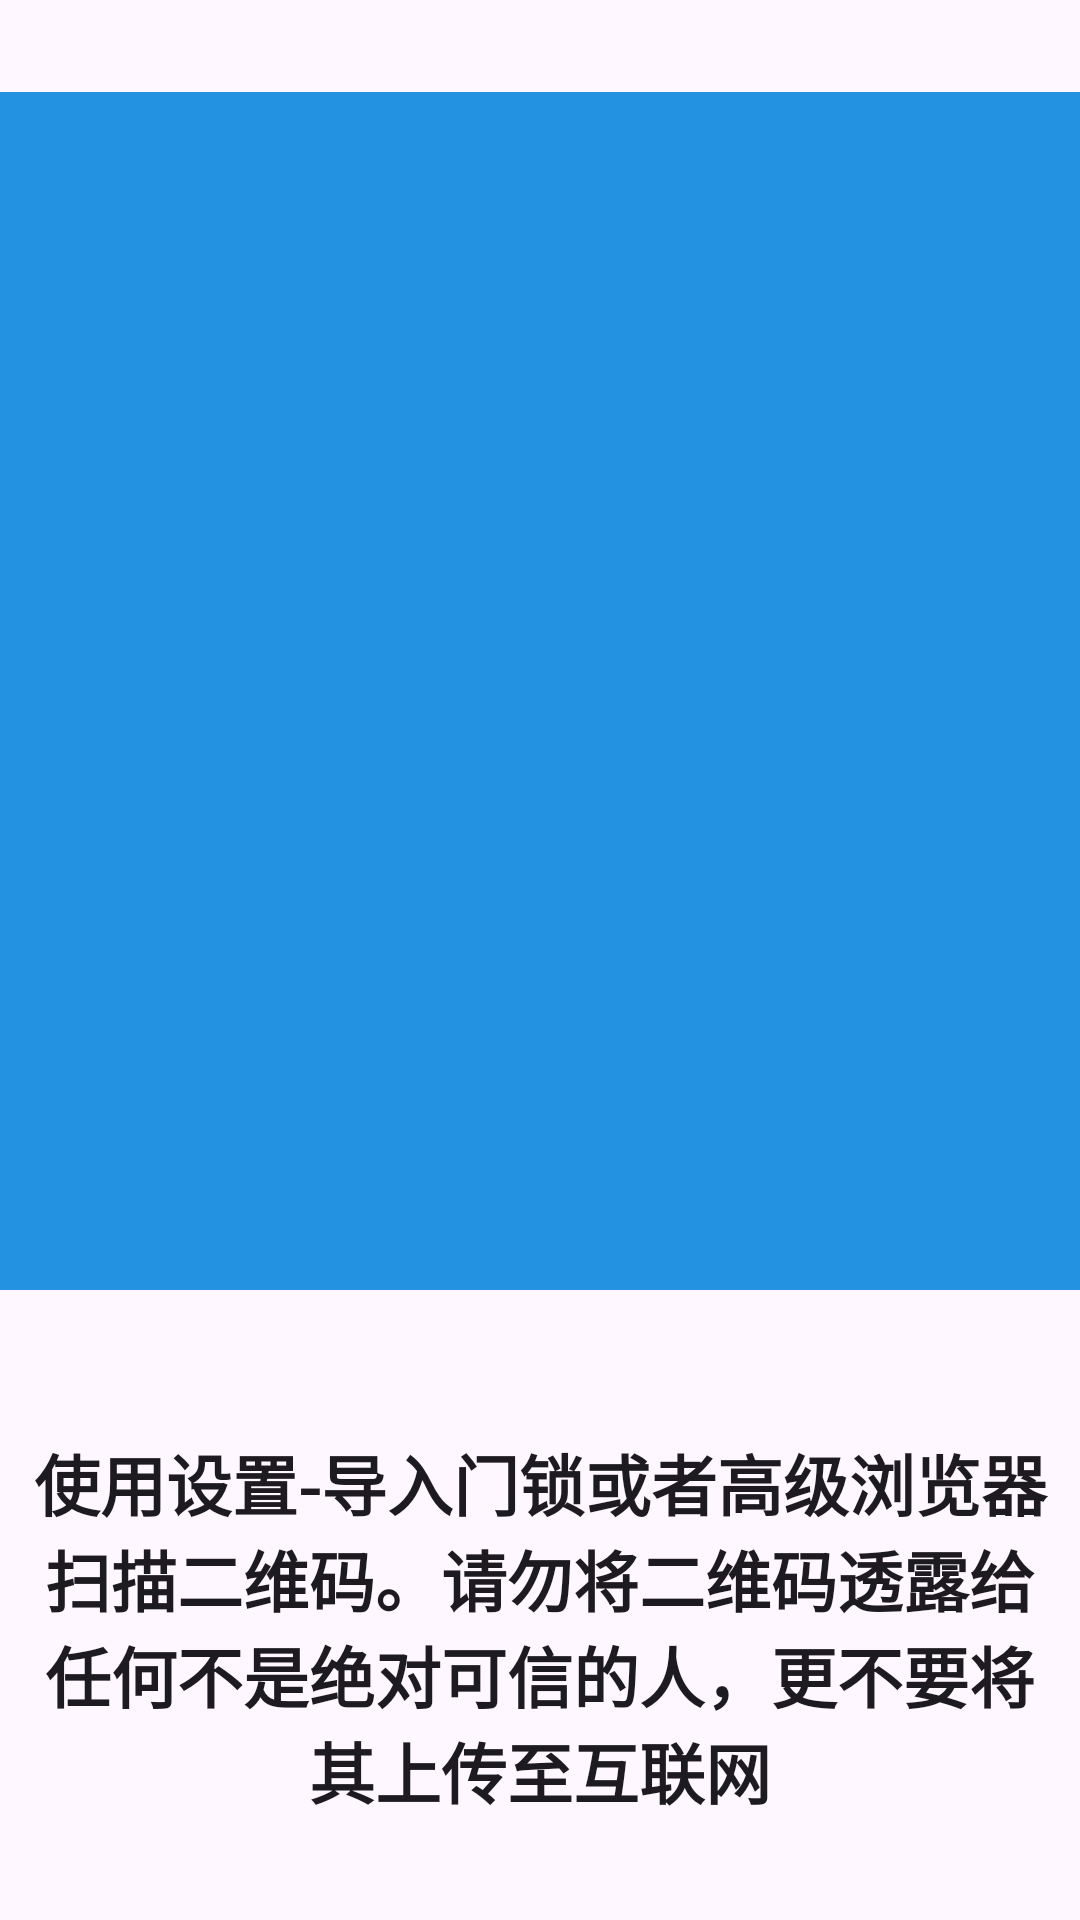

The Android layout XML behind this screen, and the referenced resources:
<!-- AndroidManifest.xml: application theme Theme.云梅不智能 -->
<!-- res/layout/activity_qr.xml -->
<?xml version="1.0" encoding="utf-8"?>
<LinearLayout xmlns:android="http://schemas.android.com/apk/res/android"
    xmlns:app="http://schemas.android.com/apk/res-auto"
    xmlns:tools="http://schemas.android.com/tools"
    android:layout_width="match_parent"
    android:layout_height="match_parent"
    tools:context=".QrActivity"
    android:orientation="vertical">

    <LinearLayout
        android:layout_width="match_parent"
        android:layout_height="wrap_content"
        android:layout_gravity="center_horizontal"
        android:layout_marginTop="30dp"
        android:gravity="center_horizontal"
        android:orientation="horizontal">
        <ImageView
            android:id="@+id/QRImg"
            android:layout_width="400dp"
            android:layout_height="400dp"
            app:srcCompat="@drawable/ic_t2" />
    </LinearLayout>

    <LinearLayout
        android:layout_width="match_parent"
        android:layout_height="match_parent"
        android:layout_gravity="center_horizontal"
        android:layout_marginTop="20dp"
        android:gravity="center_horizontal"
        android:orientation="horizontal">
        <TextView
            android:id="@+id/textView6"
            android:layout_width="wrap_content"
            android:layout_height="match_parent"
            android:layout_marginTop="28dp"
            android:layout_marginHorizontal="5dp"
            android:text="使用设置-导入门锁或者高级浏览器扫描二维码。请勿将二维码透露给任何不是绝对可信的人，更不要将其上传至互联网"
            android:textAlignment="center"
            android:textAppearance="@style/TextAppearance.AppCompat.Large"
            android:textStyle="bold" />
    </LinearLayout>


</LinearLayout>
<!-- resources referenced by this layout -->
<resources>
  <!-- drawable ic_t2: vector/xml drawable (drawable, 2535 chars, omitted) -->
  <style name="Theme.云梅不智能" parent="Base.Theme.云梅不智能">
      
      <item name="android:navigationBarColor">@android:color/transparent</item>
      <item name="android:statusBarColor">@android:color/transparent</item>
      <item name="android:windowLightStatusBar">?attr/isLightTheme</item>
    </style>
  <style name="Base.Theme.云梅不智能" parent="Theme.Material3.Light.NoActionBar">
          <item name="colorPrimary">@color/primary_color</item>
          <item name="colorPrimaryVariant">@color/titleBar_color</item>
          <item name="colorOnPrimary">@color/white</item>
          
          <item name="colorSecondary">@color/teal_200</item>
          <item name="colorSecondaryVariant">@color/teal_700</item>
          <item name="colorOnSecondary">@color/black</item>
          
          <item name="android:statusBarColor">?attr/colorPrimaryVariant</item>
      </style>
  <color name="primary_color">#228be6</color>
  <color name="titleBar_color">#ffffff</color>
  <color name="white">#FFFFFFFF</color>
  <color name="teal_200">#FF03DAC5</color>
  <color name="teal_700">#FF018786</color>
  <color name="black">#FF000000</color>
</resources>
